2-way image classification set "Downsized_128x128x3" from GitHub (jsmit659/BioMed-Midterm); label vocabulary: DME, drusen.

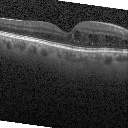
Label: DME

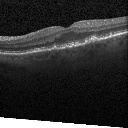
Label: drusen

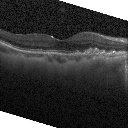
Label: drusen

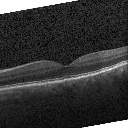
Label: drusen

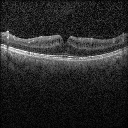
Label: DME

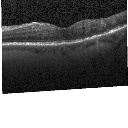
Label: DME
